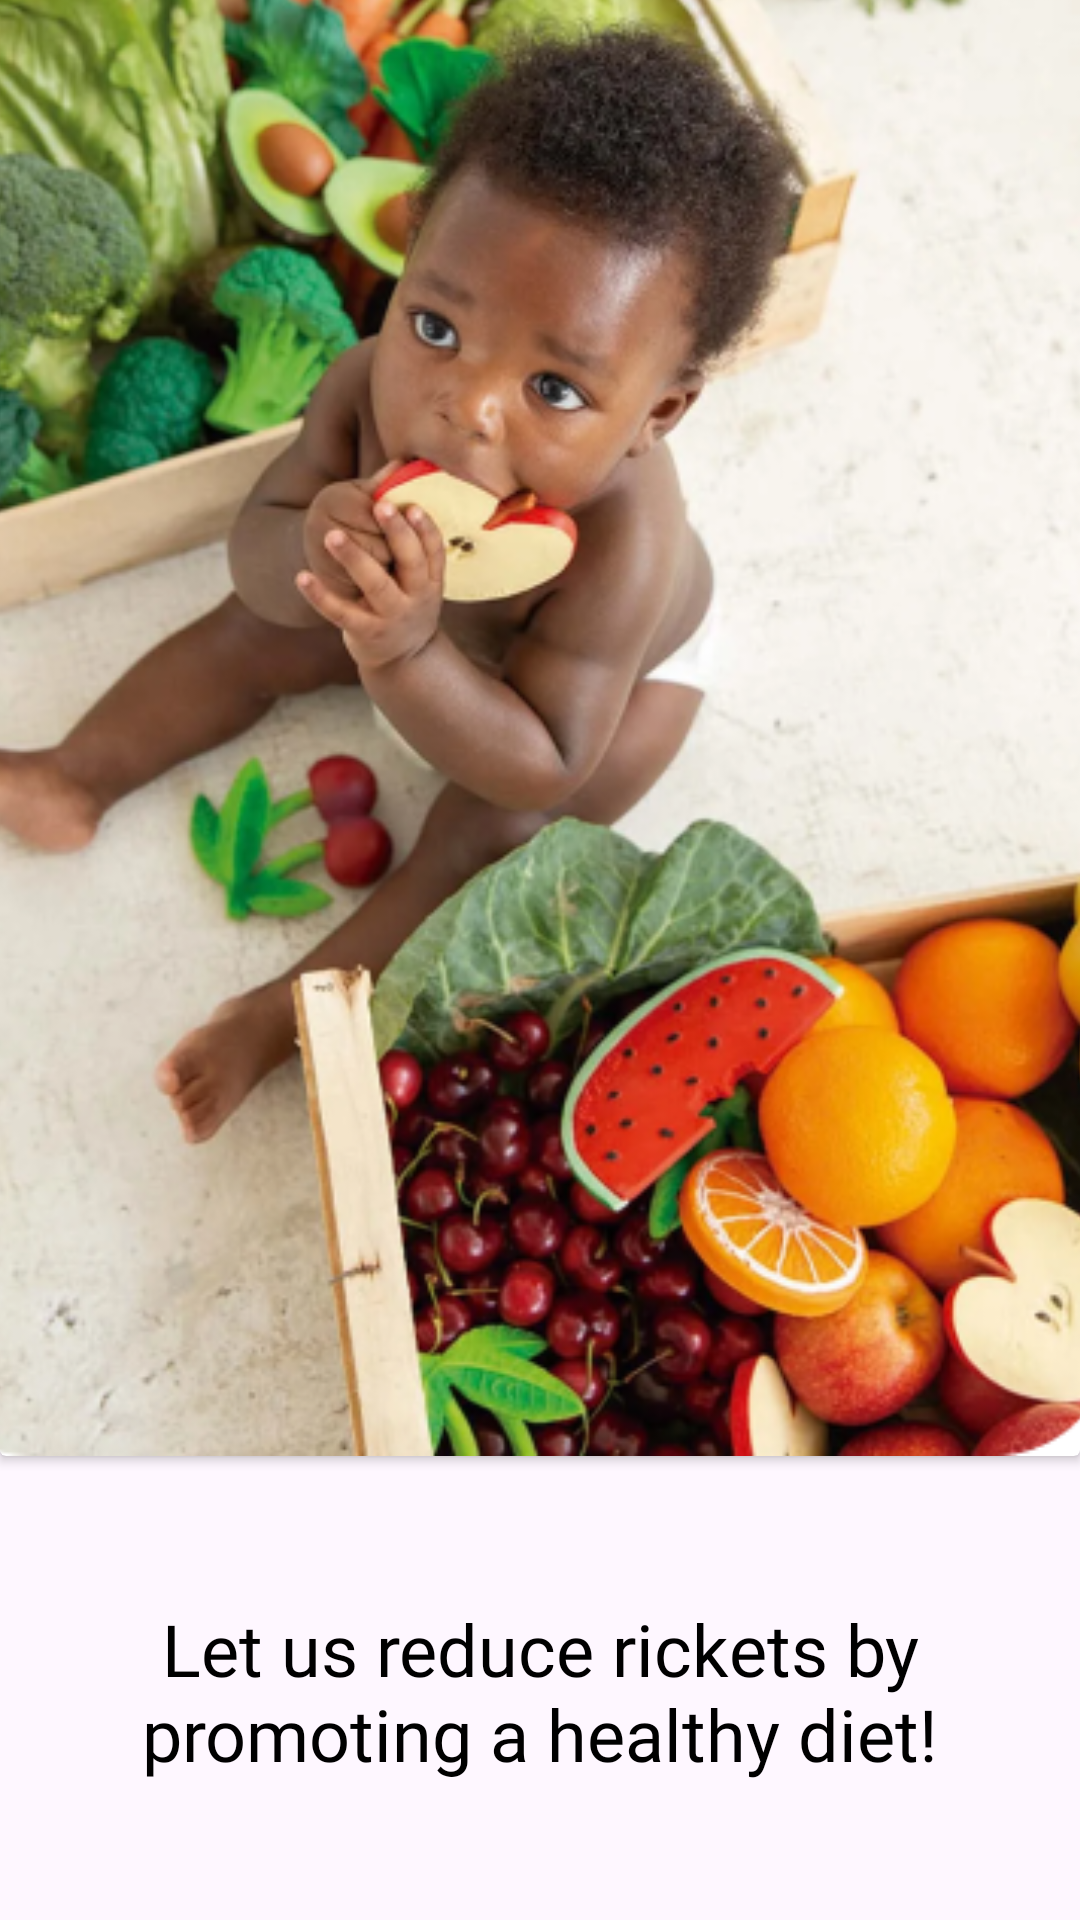

The Android layout XML behind this screen, and the referenced resources:
<!-- AndroidManifest.xml: application theme Theme.Mwanga -->
<!-- res/layout/fragment_second_onboarding_screen.xml -->
<?xml version="1.0" encoding="utf-8"?>
<LinearLayout xmlns:android="http://schemas.android.com/apk/res/android"
    xmlns:tools="http://schemas.android.com/tools"
    xmlns:app="http://schemas.android.com/apk/res-auto"
    android:layout_width="match_parent"
    android:layout_height="match_parent"
    android:orientation="vertical"
    tools:context=".onboarding.SecondOnboardingScreenFragment">

    <androidx.cardview.widget.CardView
        app:cardPreventCornerOverlap="true"
        android:layout_width="match_parent"
        android:layout_height="525dp"
        android:layout_marginTop="-40dp"
        android:elevation="10dp">

        <ImageView
            android:id="@+id/roundedImageView"
            android:layout_width="match_parent"
            android:layout_height="match_parent"
            android:scaleType="centerCrop"
            android:src="@drawable/secondonboardingscreenimage" />
    </androidx.cardview.widget.CardView>
    <TextView
        android:layout_width="wrap_content"
        android:layout_height="wrap_content"
        android:layout_gravity="center"
        android:layout_marginTop="48dp"
        android:fontFamily="@font/laila_medium"
        android:gravity="center_horizontal|center_vertical"
        android:text="@string/secondonboardingpagedescription"
        android:textColor="@color/black"
        android:textSize="24sp" />
</LinearLayout>
<!-- resources referenced by this layout -->
<resources>
  <color name="black">#000000</color>
  <!-- drawable secondonboardingscreenimage: png bitmap (drawable, 352430 bytes) -->
  <string name="secondonboardingpagedescription" translatable="false">Let us reduce rickets by promoting a healthy diet!</string>
  <style name="Theme.Mwanga" parent="Base.Theme.Mwanga" />
  <style name="Base.Theme.Mwanga" parent="Theme.Material3.Light.NoActionBar">
          
          
          <item name="android:navigationBarColor">@android:color/transparent</item>
          <item name="android:statusBarColor">@android:color/tertiary_text_light</item>
          <item name="android:windowLightStatusBar">true</item>
          <item name="android:windowTranslucentStatus">true</item>
          <item name="textAppearanceTitleMedium">@style/TextAppearance.App.TitleMedium</item>
          <item name="extendedFloatingActionButtonStyle">
              @style/Widget.App.ExtendedFloatingActionButton
          </item>
      </style>
  <style name="TextAppearance.App.TitleMedium" parent="TextAppearance.Material3.TitleMedium">
          <item name="fontFamily">@font/laila_semibold</item>
          <item name="android:fontFamily">@font/laila_semibold</item>
          <item name="android:textSize">25sp</item>
      </style>
  <style name="Widget.App.ExtendedFloatingActionButton" parent="Widget.Material3.ExtendedFloatingActionButton.Icon.Primary">
          <item name="materialThemeOverlay">@style/ThemeOverlay.App.FloatingActionButton</item>
      </style>
  <style name="ThemeOverlay.App.FloatingActionButton" parent="">
          <item name="colorContainer">@color/main_color</item>
          <item name="colorOnContainer">@color/black</item>
          <item name="fontFamily">@font/ubuntu_regular</item>
      </style>
  <color name="main_color">#EB4B06</color>
</resources>
